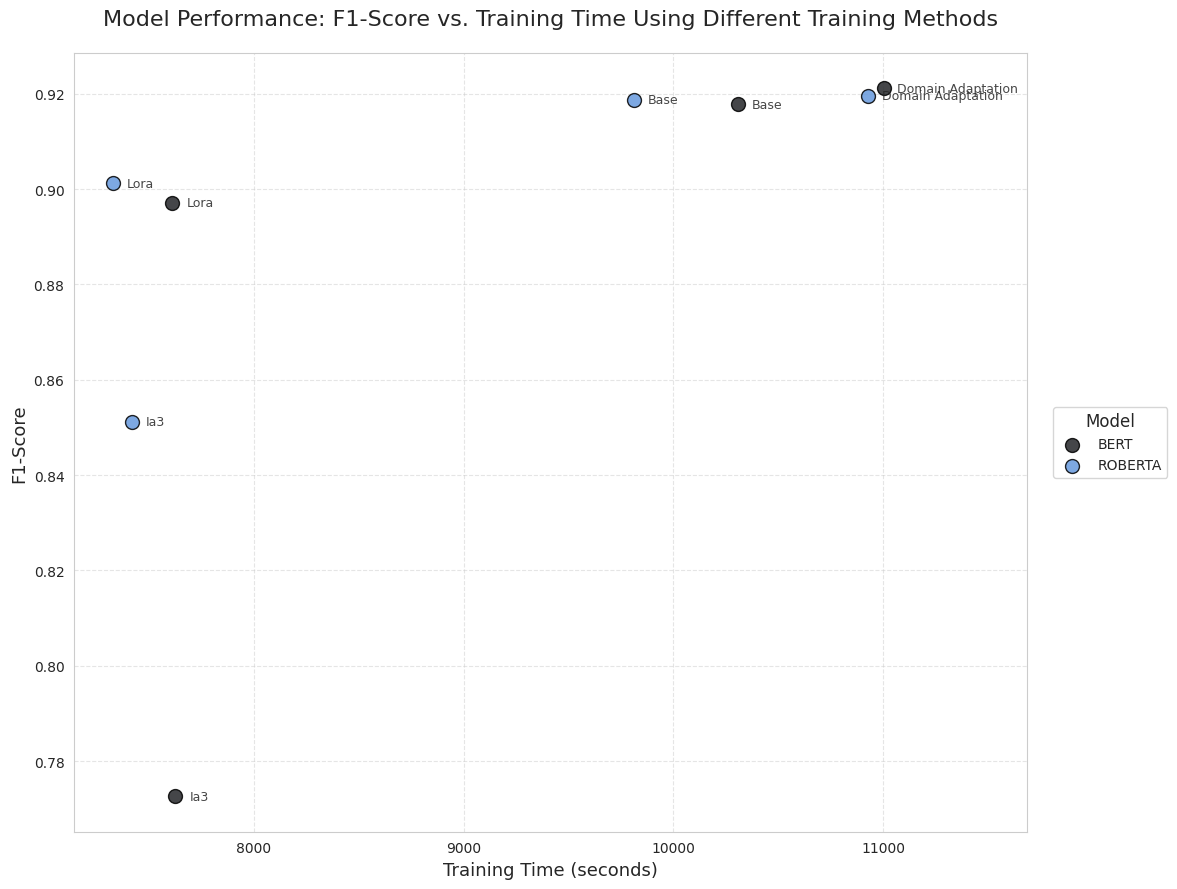

The matplotlib source for this figure:
import matplotlib.pyplot as plt
import pandas as pd
import numpy as np
import seaborn as sns

# Create the data
data = {
    'model': ['bert', 'roberta', 'bert', 'roberta', 'bert', 'roberta', 'bert', 'roberta'],
    'training_method': [None, None, 'domain_adaptation', 'domain_adaptation', 'lora', 'lora', 'ia3', 'ia3'],
    'f1_score': [0.9178, 0.9187, 0.92117, 0.91956, 0.89717, 0.90118, 0.7726, 0.85116],
    'training_time': [10309, 9813, 11002, 10926, 7612, 7327, 7626, 7417]
}
df = pd.DataFrame(data)
df['training_method'] = df['training_method'].fillna('base')

plt.figure(figsize=(14, 9))
sns.set_style("whitegrid")

# define your color palette
base_palette = sns.dark_palette("#69d", reverse=True, n_colors=2)
model_colors = {'bert': base_palette[-1], 'roberta': base_palette[0]}

# plot points
for model in ['bert','roberta']:
    subset = df[df['model']==model]
    plt.scatter(subset['training_time'],
                subset['f1_score'],
                c=[model_colors[model]],
                marker='o',
                s=100,
                alpha=0.85,
                edgecolors='black',
                linewidth=1,
                label=model.upper())

# annotate
for _, row in df.iterrows():
    plt.annotate(
        row['training_method'].replace('_', ' ').title(),
        (row['training_time'], row['f1_score']),
        xytext=(10, 0), textcoords='offset points',
        fontsize=9, alpha=0.85,
        ha='left', va='center'
    )

# **NEW: expand the x-axis**
ax = plt.gca()
xmin, xmax = ax.get_xlim()
ax.set_xlim(xmin, xmax + 500)

plt.xlabel('Training Time (seconds)', fontsize=13)
plt.ylabel('F1-Score', fontsize=13)
plt.title('Model Performance: F1-Score vs. Training Time Using Different Training Methods',
          fontsize=16, pad=20)

# legend
plt.legend(loc='center left', bbox_to_anchor=(1.02, 0.5),
           title="Model", fontsize=10, title_fontsize=12)

plt.grid(True, linestyle='--', alpha=0.5)
plt.tight_layout(rect=[0, 0, 0.85, 1])

plt.savefig("training_time_vs_f1_scatter_padded.png", dpi=300, bbox_inches='tight')
plt.show()
